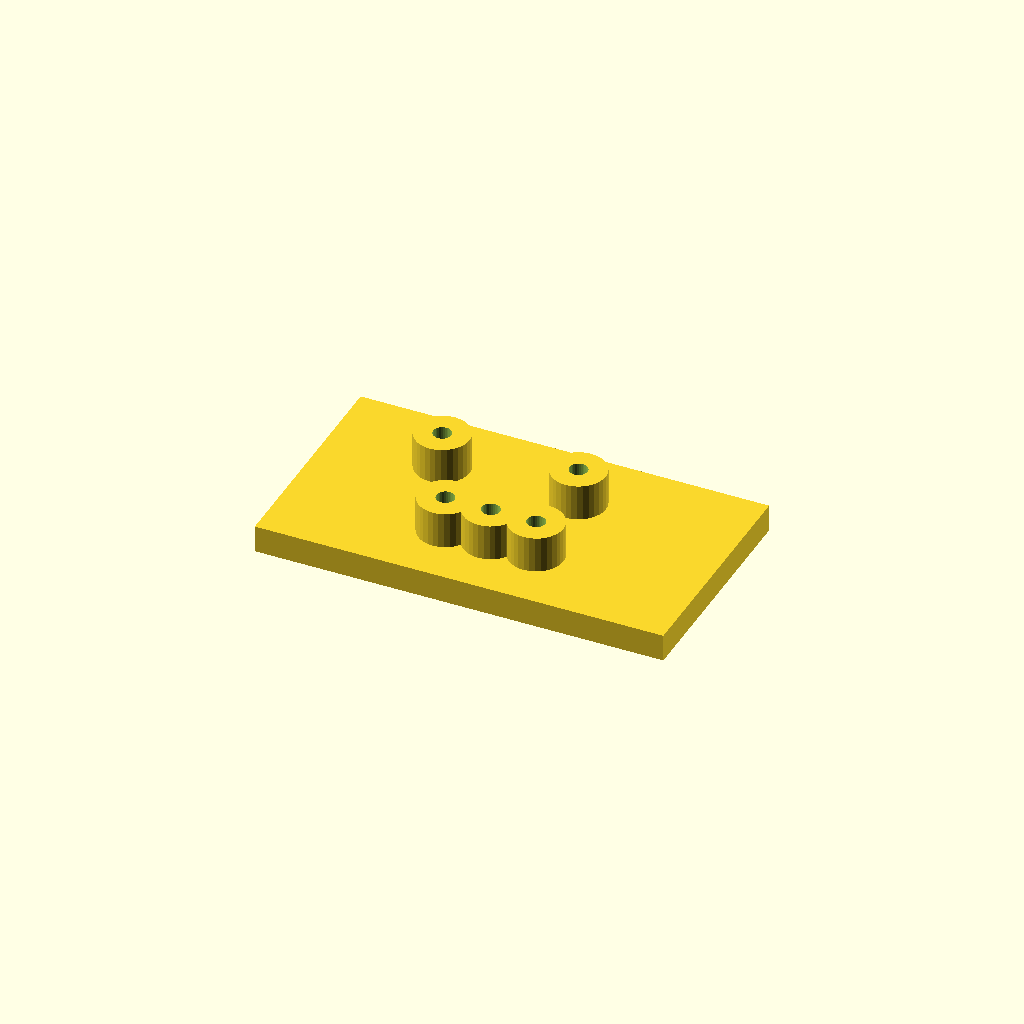
Cell 1: rendered with the file's own defaults.
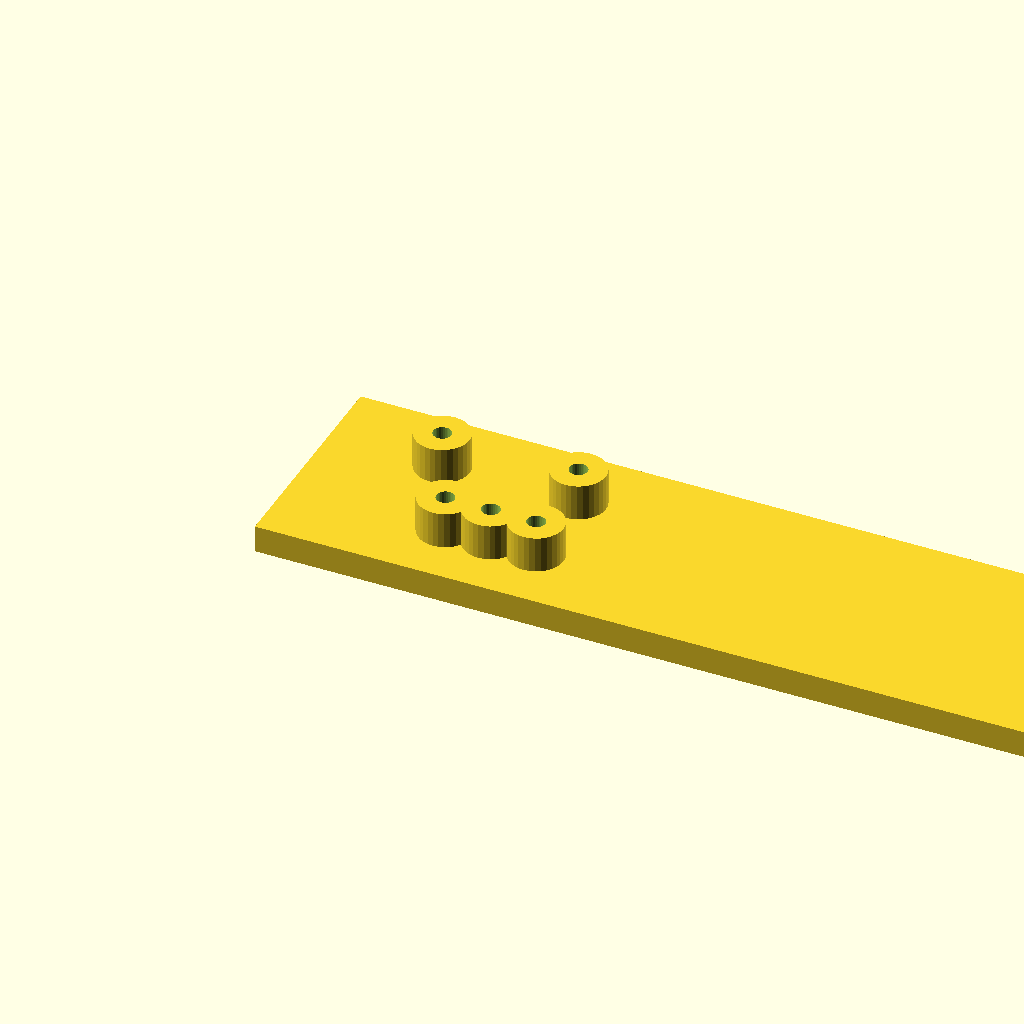
Cell 2 — plate_l set to 180, the other parameters unchanged.
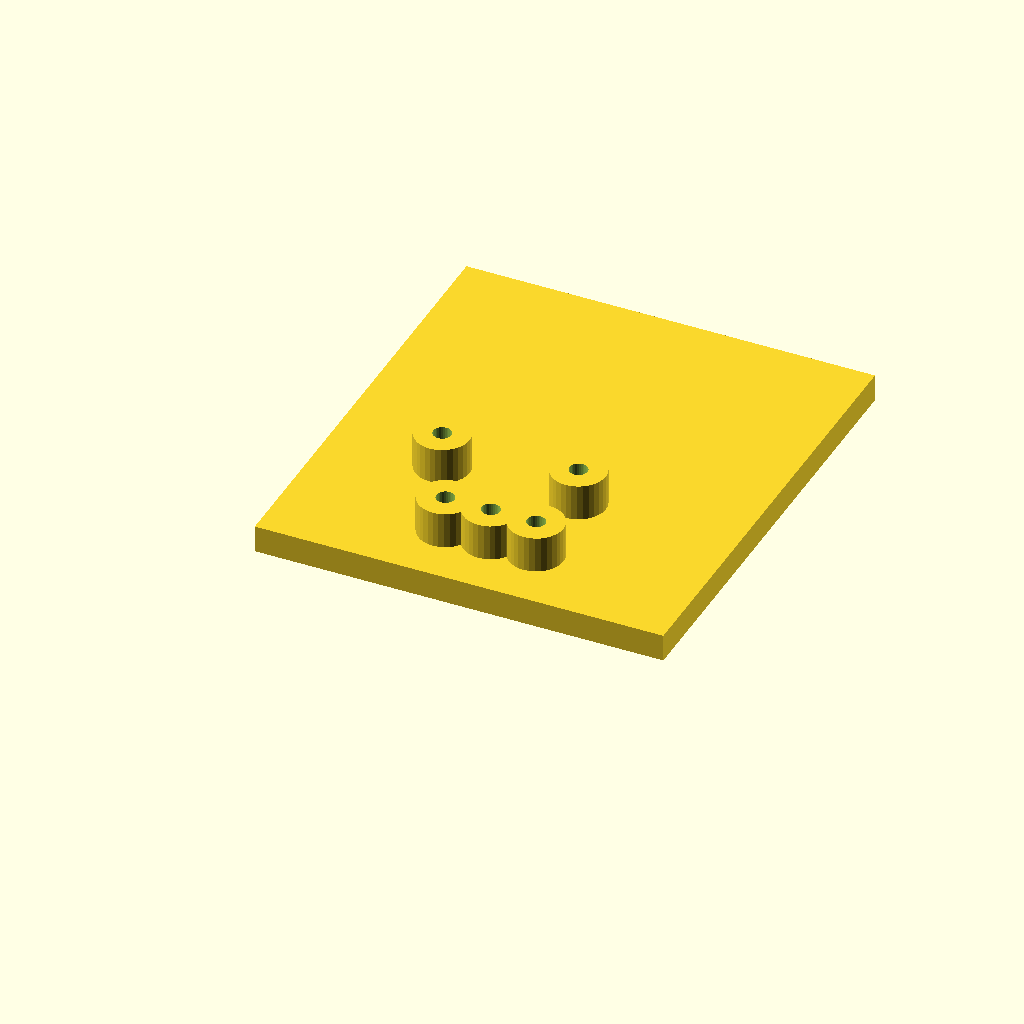
Cell 3: plate_w = 100 (everything else at default).
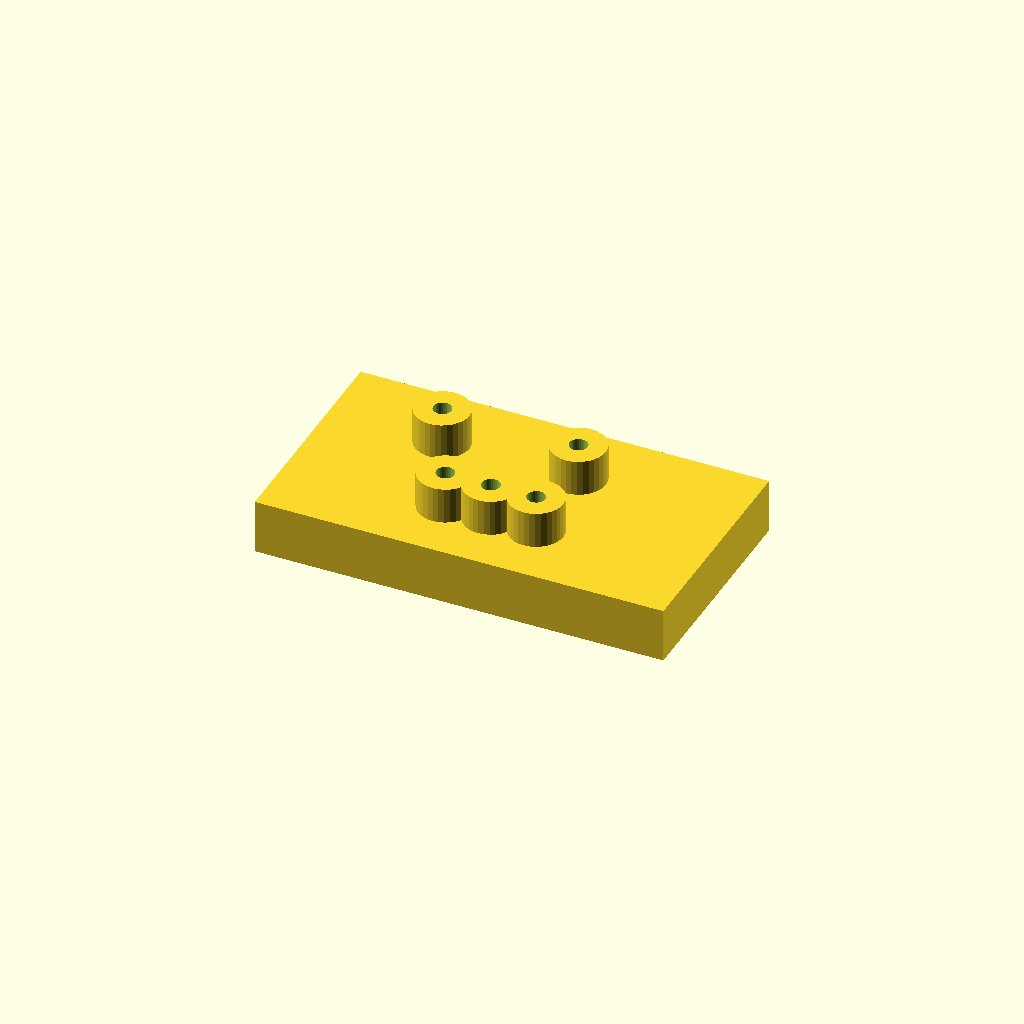
Cell 4: the same model with plate_t = 12.
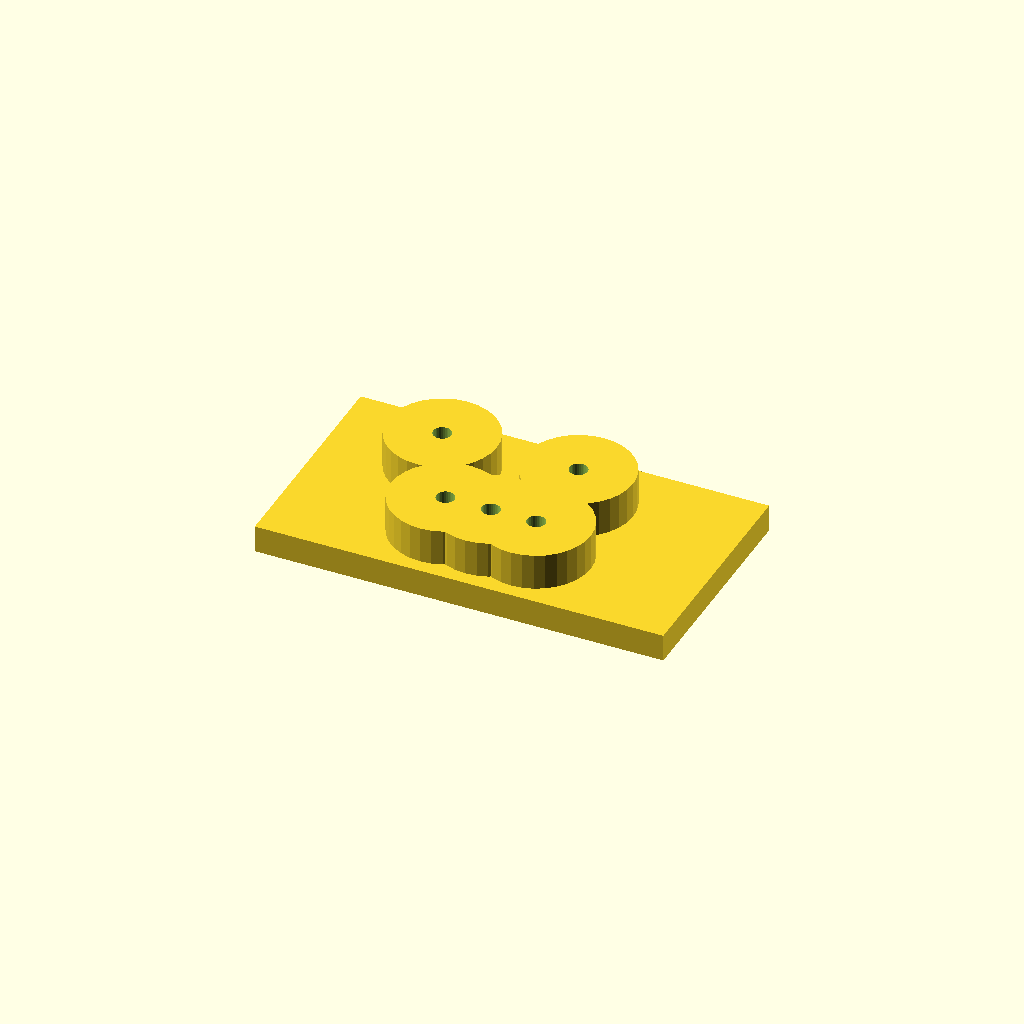
Cell 5: the same model with boss_d = 24.
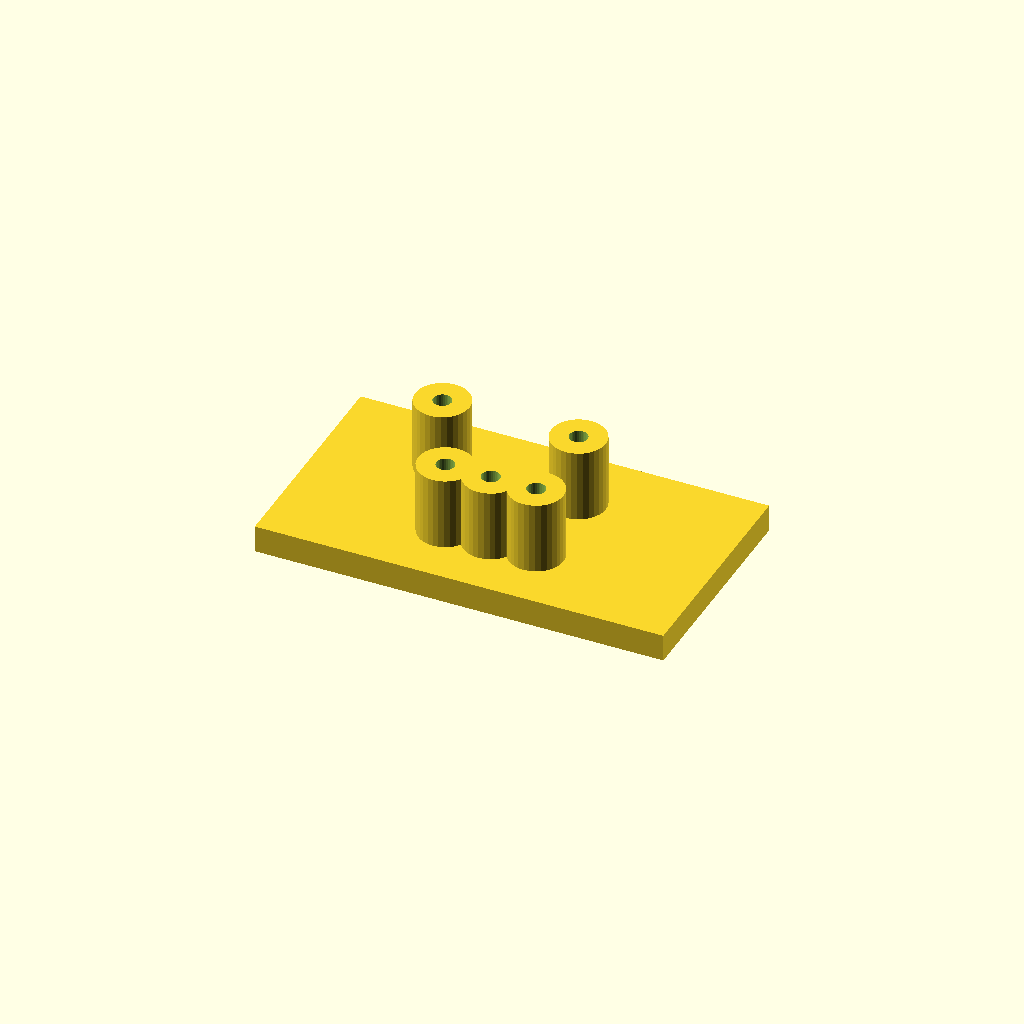
Cell 6: boss_h = 16 (everything else at default).
All cells are drawn from one camera (rotation 55°, 0°, 25°, orthographic, colour scheme Cornfield), so only the parameter changes between them.
Source of the model, optional_data/data/scale1/hardlayouts/part_0022.scad:
$fn = 32;

// ----------------------------------------------------------------------
// Boss field: plate with bosses at given coordinates
// ----------------------------------------------------------------------

// --- parameters (mm) ---
plate_l = 90;             // plate length, X
plate_w = 50;             // plate width, Y
plate_t = 6;              // plate thickness, Z
boss_d = 12;              // boss diameter
boss_h = 8;               // boss height above the plate
bore_d = 4;               // boss bore

total_h = plate_t + boss_h;  // overall height

difference() {
  union() {
    cube([plate_l, plate_w, plate_t]);
    translate([25, 35, plate_t]) cylinder(h = boss_h, d = boss_d);
    translate([35, 15, plate_t]) cylinder(h = boss_h, d = boss_d);
    translate([45, 15, plate_t]) cylinder(h = boss_h, d = boss_d);
    translate([55, 15, plate_t]) cylinder(h = boss_h, d = boss_d);
    translate([55, 35, plate_t]) cylinder(h = boss_h, d = boss_d);
  }
  translate([25, 35, -1]) cylinder(h = total_h + 2, d = bore_d);
  translate([35, 15, -1]) cylinder(h = total_h + 2, d = bore_d);
  translate([45, 15, -1]) cylinder(h = total_h + 2, d = bore_d);
  translate([55, 15, -1]) cylinder(h = total_h + 2, d = bore_d);
  translate([55, 35, -1]) cylinder(h = total_h + 2, d = bore_d);
}
Customizer parameters (derived from the source; name, type, default, range or options):
plate_l: number, default 90
plate_w: number, default 50
plate_t: number, default 6
boss_d: number, default 12
boss_h: number, default 8
bore_d: number, default 4
